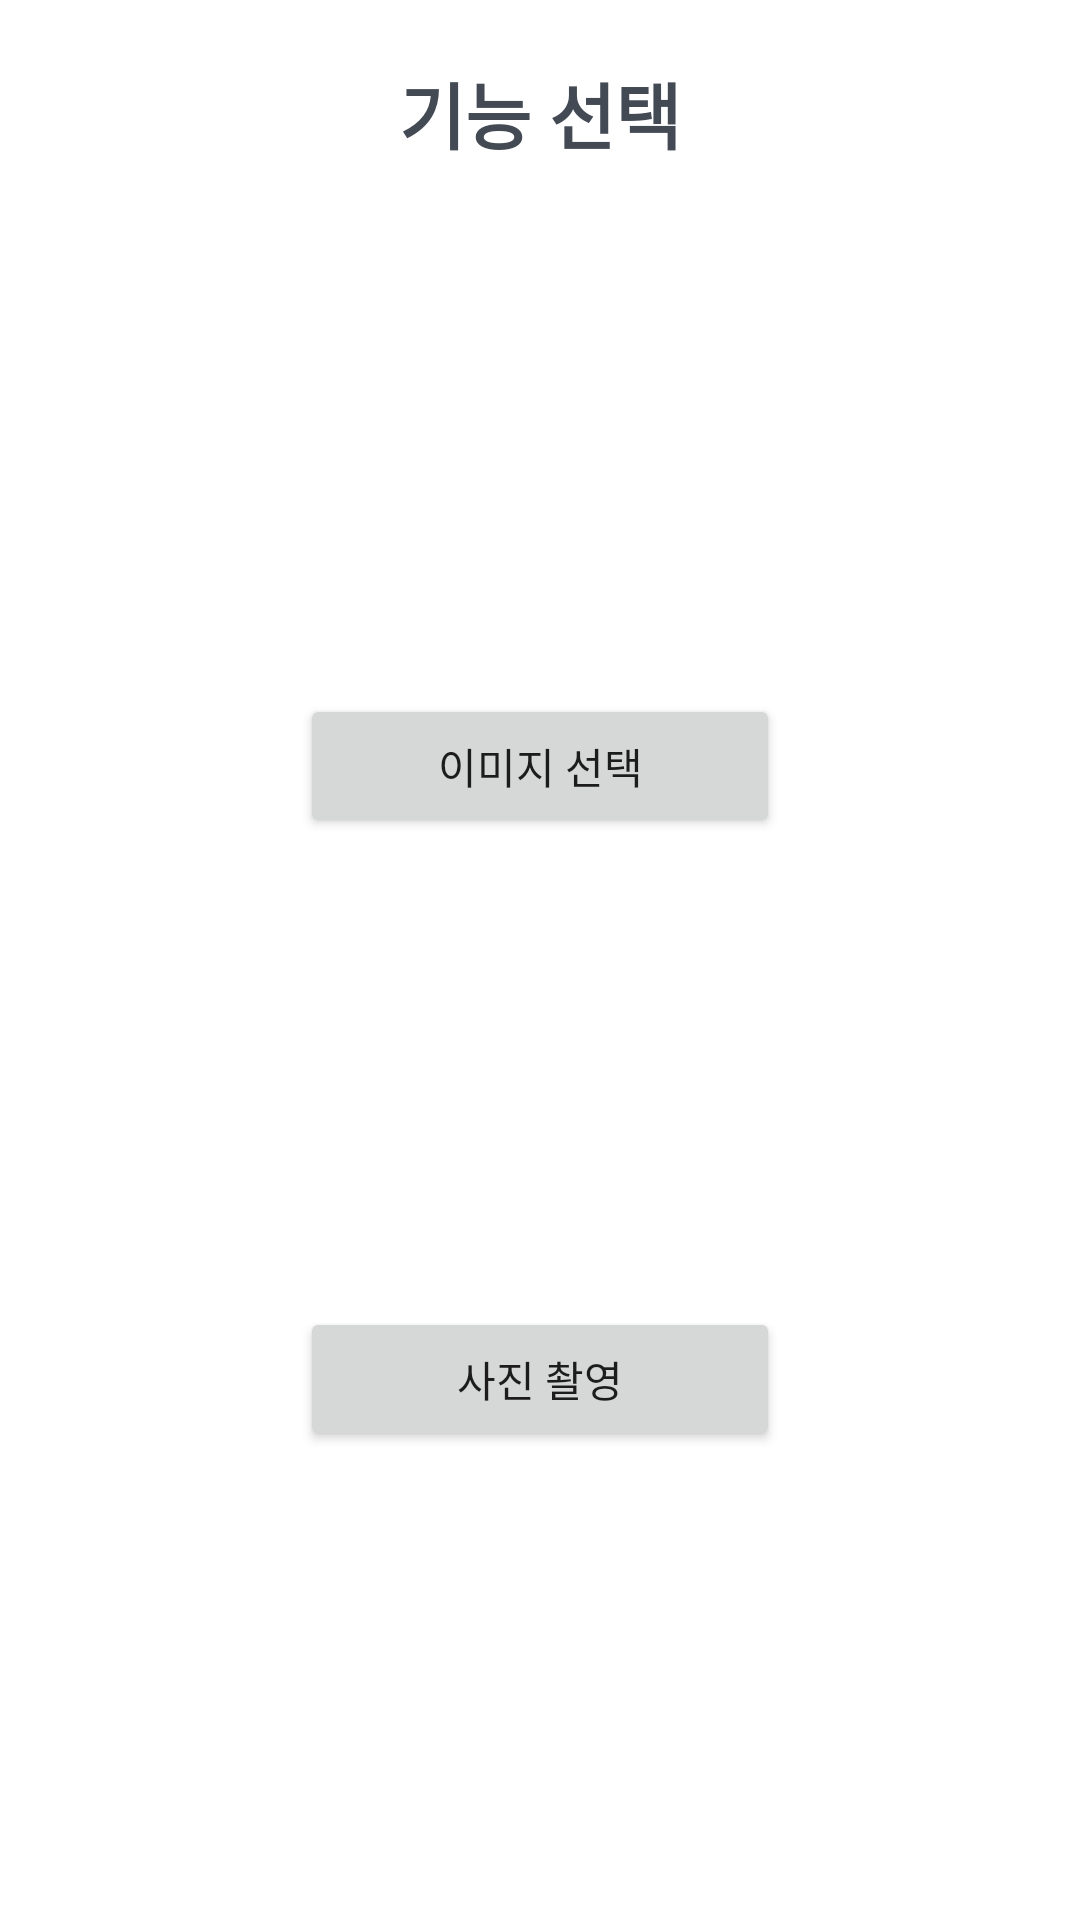

Here is an Android app screen rendered from its layout file. Give the layout XML and the strings, colors and styles it references.
<!-- AndroidManifest.xml: application theme Theme.Tire_dataset_build_app -->
<!-- res/layout/activity_predict_select.xml -->
<?xml version="1.0" encoding="utf-8"?>
<androidx.constraintlayout.widget.ConstraintLayout xmlns:android="http://schemas.android.com/apk/res/android"
    xmlns:app="http://schemas.android.com/apk/res-auto"
    xmlns:tools="http://schemas.android.com/tools"
    android:layout_width="match_parent"
    android:layout_height="match_parent"
    tools:context=".PredictSelectActivity">

    <TextView
        android:background="@android:color/white"
        android:id="@+id/textView11"
        style="@style/IntroductionText"
        android:layout_width="match_parent"
        android:layout_height="wrap_content"
        android:padding="20dp"
        android:text="기능 선택"
        app:layout_constraintEnd_toEndOf="parent"
        app:layout_constraintStart_toStartOf="parent"
        app:layout_constraintTop_toTopOf="parent" />

    <Button
        android:id="@+id/activity_predict_select_bt_select_image"
        android:layout_width="0dp"
        android:layout_height="wrap_content"
        android:text="이미지 선택"
        android:layout_marginHorizontal="100dp"
        app:layout_constraintTop_toBottomOf="@+id/textView11"
        app:layout_constraintEnd_toEndOf="parent"
        app:layout_constraintStart_toStartOf="parent"
        app:layout_constraintBottom_toTopOf="@+id/activity_predict_select_bt_take_photo"/>

    <ImageView
        android:id="@+id/activity_predict_select_iv_image"
        android:layout_width="wrap_content"
        android:layout_height="wrap_content"
        android:layout_marginTop="20dp"
        app:layout_constraintEnd_toEndOf="parent"
        app:layout_constraintStart_toStartOf="parent"
        app:layout_constraintTop_toBottomOf="@id/textView11"
        tools:srcCompat="@tools:sample/avatars" />

    <Button
        android:id="@+id/activity_predict_select_bt_take_photo"
        android:layout_width="0dp"
        android:layout_height="wrap_content"
        android:text="사진 촬영"
        android:layout_marginHorizontal="100dp"
        app:layout_constraintBottom_toBottomOf="parent"
        app:layout_constraintEnd_toEndOf="parent"
        app:layout_constraintStart_toStartOf="parent"
        app:layout_constraintTop_toBottomOf="@+id/activity_predict_select_bt_select_image" />

</androidx.constraintlayout.widget.ConstraintLayout>
<!-- resources referenced by this layout -->
<resources>
  <style name="IntroductionText">
          <item name="android:gravity">center_horizontal</item>
          <item name="background">@color/purple_700</item>
          <item name="android:textColor">@color/font_color</item>
          <item name="android:textStyle">bold</item>
          <item name="android:textSize">24sp</item>
      </style>
  <style name="Theme.Tire_dataset_build_app" parent="Theme.MaterialComponents.Light.NoActionBar">
          
          <item name="colorPrimary">#064DA2</item>
          <item name="colorPrimaryVariant">#0065B3</item>
          <item name="colorOnPrimary">#4682b4</item>
          
          <item name="colorSecondary">#064DA2</item>
          <item name="colorSecondaryVariant">#0065B3</item>
          <item name="colorOnSecondary">#4682b4</item>
          
          <item name="android:statusBarColor" tools:targetApi="l">?attr/colorPrimaryVariant</item>
          
  
      </style>
  <color name="purple_700">#FF3700B3</color>
  <color name="font_color">#434A54</color>
</resources>
